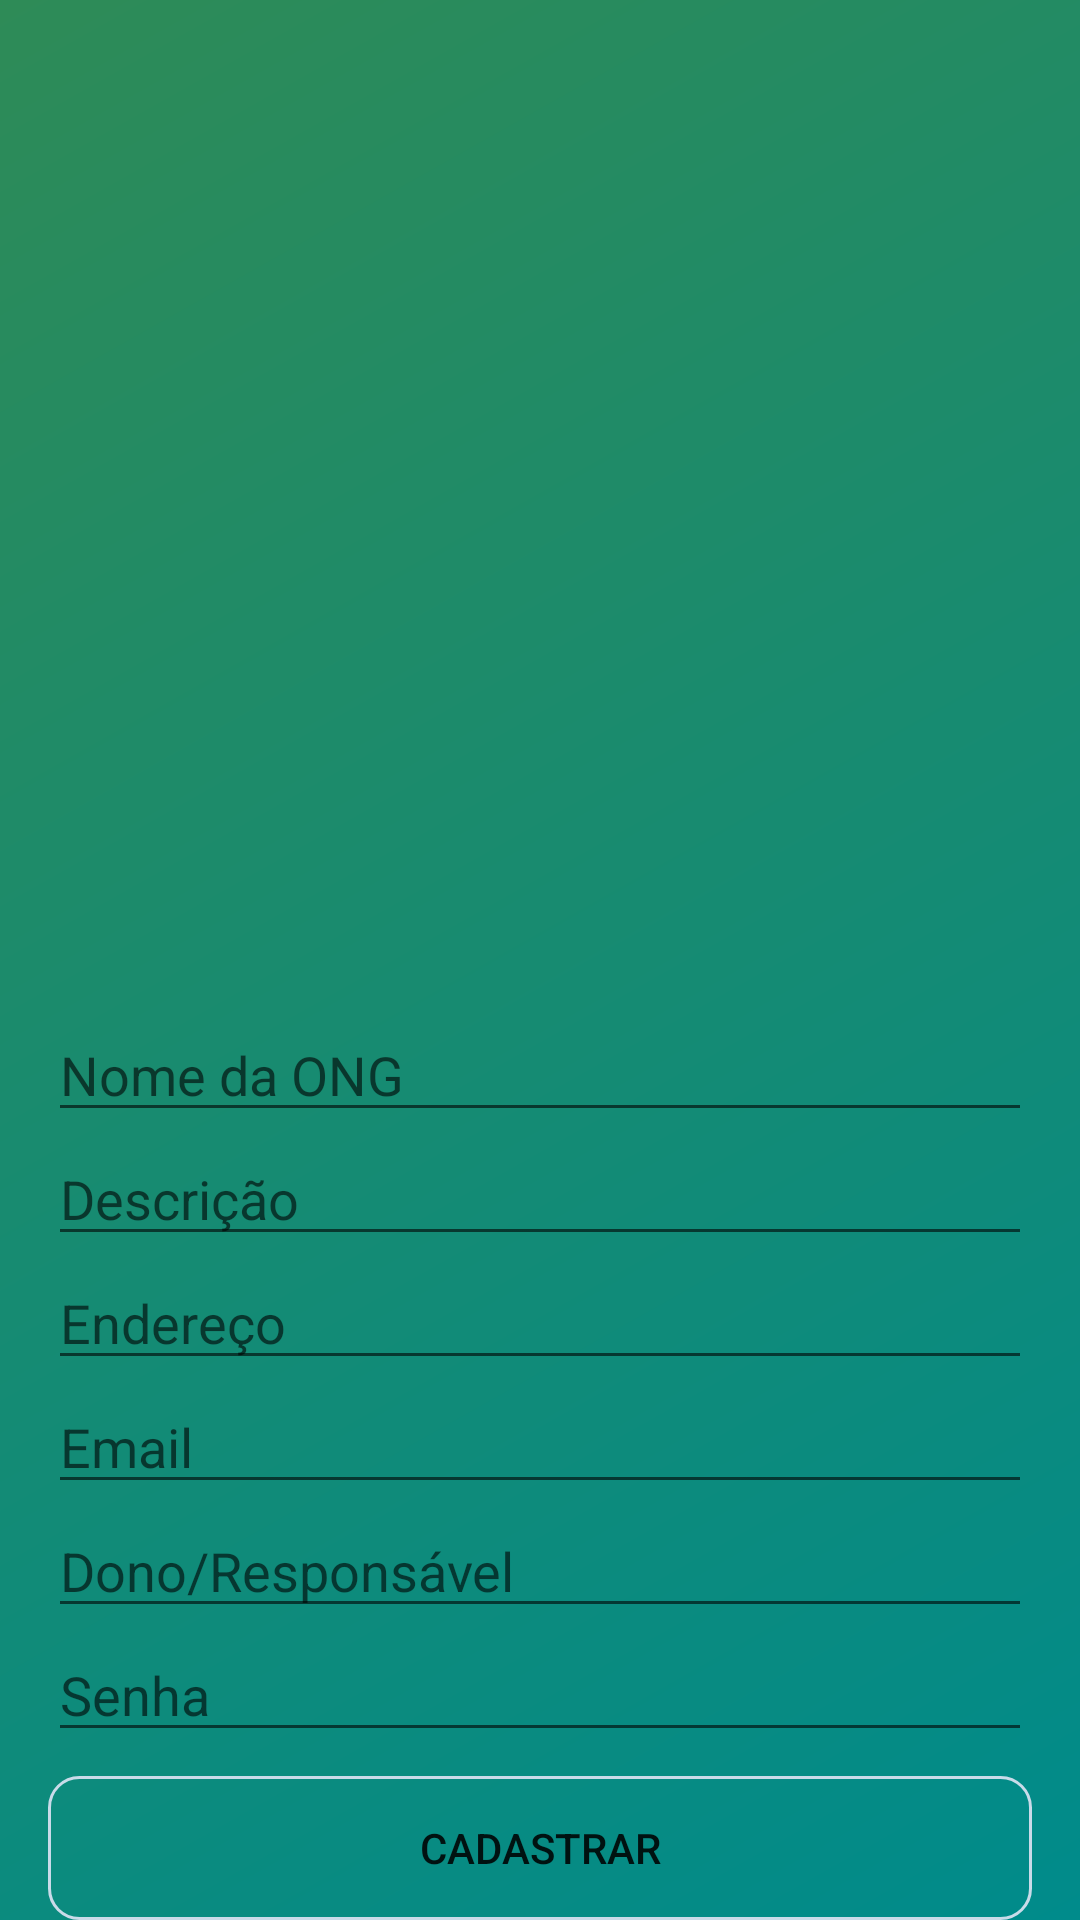

Produce the Android XML layout that renders to this screen, including the resource entries it uses.
<!-- AndroidManifest.xml: application theme AppTheme -->
<!-- res/layout/activity_cadastro.xml -->
<?xml version="1.0" encoding="utf-8"?>
<ScrollView xmlns:android="http://schemas.android.com/apk/res/android"
    xmlns:app="http://schemas.android.com/apk/res-auto"
    xmlns:tools="http://schemas.android.com/tools"
    android:layout_width="match_parent"
    android:layout_height="match_parent"
    android:fillViewport="true"
    tools:context=".activity.ong_activities.CadastroActivity">



<android.support.constraint.ConstraintLayout
    android:layout_width="match_parent"
    android:layout_height="match_parent"
    android:background="@drawable/background_degrade">

    <EditText
        android:id="@+id/nomeONG"
        android:layout_width="0dp"
        android:layout_height="wrap_content"
        android:layout_marginStart="16dp"
        android:layout_marginLeft="16dp"
        android:layout_marginEnd="16dp"
        android:layout_marginRight="16dp"
        android:ems="10"
        android:hint="Nome da ONG"
        android:inputType="textPersonName"
        app:layout_constraintBottom_toTopOf="@+id/descricaoONG"
        app:layout_constraintEnd_toEndOf="parent"
        app:layout_constraintStart_toStartOf="parent"
        app:layout_constraintTop_toTopOf="parent"
        app:layout_constraintVertical_chainStyle="packed" />

    <EditText
        android:id="@+id/descricaoONG"
        android:layout_width="0dp"
        android:layout_height="wrap_content"
        android:layout_marginStart="16dp"
        android:layout_marginLeft="16dp"
        android:layout_marginEnd="16dp"
        android:layout_marginRight="16dp"
        android:ems="10"
        android:hint="Descrição"
        android:inputType="textMultiLine"
        app:layout_constraintBottom_toTopOf="@+id/enderecoONG"
        app:layout_constraintEnd_toEndOf="parent"
        app:layout_constraintStart_toStartOf="parent"
        app:layout_constraintTop_toBottomOf="@+id/nomeONG" />

    <EditText
        android:id="@+id/enderecoONG"
        android:layout_width="0dp"
        android:layout_height="wrap_content"
        android:layout_marginStart="16dp"
        android:layout_marginLeft="16dp"
        android:layout_marginEnd="16dp"
        android:layout_marginRight="16dp"
        android:ems="10"
        android:hint="Endereço"
        android:inputType="textPersonName"
        app:layout_constraintBottom_toTopOf="@+id/emailONG"
        app:layout_constraintEnd_toEndOf="parent"
        app:layout_constraintStart_toStartOf="parent"
        app:layout_constraintTop_toBottomOf="@+id/descricaoONG" />


    <EditText
        android:id="@+id/emailONG"
        android:layout_width="0dp"
        android:layout_height="wrap_content"
        android:layout_marginStart="16dp"
        android:layout_marginLeft="16dp"
        android:layout_marginEnd="16dp"
        android:layout_marginRight="16dp"
        android:ems="10"
        android:hint="Email"
        android:inputType="textPersonName"
        app:layout_constraintBottom_toTopOf="@+id/responsavelONG"
        app:layout_constraintEnd_toEndOf="parent"
        app:layout_constraintStart_toStartOf="parent"
        app:layout_constraintTop_toBottomOf="@+id/enderecoONG" />

    <EditText
        android:id="@+id/responsavelONG"
        android:layout_width="0dp"
        android:layout_height="wrap_content"
        android:layout_marginStart="16dp"
        android:layout_marginLeft="16dp"
        android:layout_marginEnd="16dp"
        android:layout_marginRight="16dp"
        android:ems="10"
        android:hint="Dono/Responsável"
        android:inputType="textPersonName"
        app:layout_constraintBottom_toTopOf="@+id/senhaONG"
        app:layout_constraintEnd_toEndOf="parent"
        app:layout_constraintStart_toStartOf="parent"
        app:layout_constraintTop_toBottomOf="@+id/emailONG" />

    <EditText
        android:id="@+id/senhaONG"
        android:layout_width="0dp"
        android:layout_height="wrap_content"
        android:layout_marginStart="16dp"
        android:layout_marginLeft="16dp"
        android:layout_marginEnd="16dp"
        android:layout_marginRight="16dp"
        android:ems="10"
        android:hint="Senha"
        android:inputType="textPassword"
        app:layout_constraintEnd_toEndOf="parent"
        app:layout_constraintStart_toStartOf="parent"
        app:layout_constraintTop_toBottomOf="@+id/responsavelONG" />

    <Button
        android:id="@+id/botaoCadastrar"
        android:layout_width="0dp"
        android:layout_height="wrap_content"
        android:layout_marginStart="16dp"
        android:layout_marginLeft="16dp"
        android:layout_marginTop="8dp"
        android:layout_marginEnd="16dp"
        android:layout_marginRight="16dp"
        android:background="@drawable/background_botao"
        android:onClick="validarCadastroONG"
        android:text="Cadastrar"
        app:layout_constraintBottom_toBottomOf="parent"
        app:layout_constraintEnd_toEndOf="parent"
        app:layout_constraintStart_toStartOf="parent"
        app:layout_constraintTop_toBottomOf="@+id/senhaONG" />
</android.support.constraint.ConstraintLayout>
</ScrollView>
<!-- resources referenced by this layout -->
<resources>
  <!-- drawable background_botao (drawable-v24) -->
  <?xml version="1.0" encoding="utf-8"?>
  <shape
      xmlns:android="http://schemas.android.com/apk/res/android"
      android:shape="rectangle">
      <solid android:color="#00FFFFFF"></solid>
      <corners android:radius="10dp"></corners>
      <stroke android:width="1dp" android:color="#C9DBE9"></stroke>
  </shape>
  <!-- drawable background_degrade (drawable-v24) -->
  <?xml version="1.0" encoding="utf-8"?>
  <shape xmlns:android="http://schemas.android.com/apk/res/android"
      android:shape="rectangle">
      <gradient
          android:startColor="#008B8B"
          android:endColor="#2E8B57"
          android:angle="135">
      </gradient>
  </shape>
  <style name="AppTheme" parent="Theme.AppCompat.Light.NoActionBar">
          
          <item name="colorPrimary">@color/colorPrimary</item>
          <item name="colorPrimaryDark">@color/colorPrimaryDark</item>
          <item name="colorAccent">@color/colorAccent</item>
      </style>
  <color name="colorPrimary">#ffffff</color>
  <color name="colorPrimaryDark">#00574b</color>
  <color name="colorAccent">#296539</color>
</resources>
